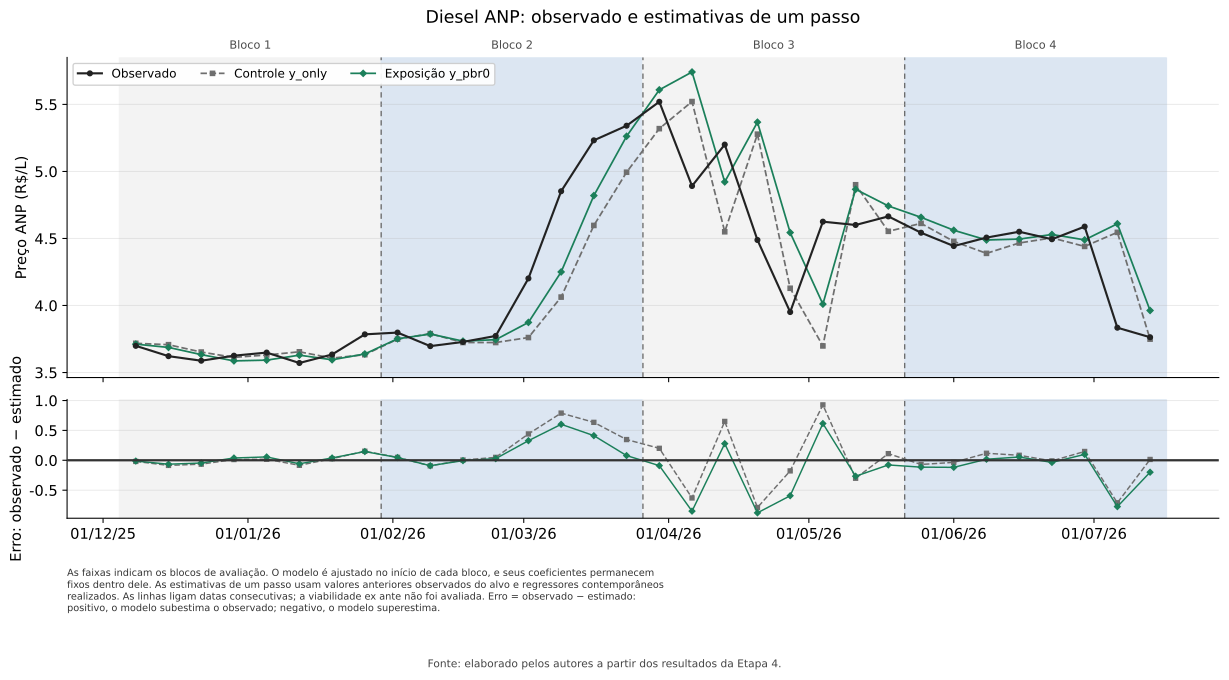

Values plotted in this chart, from the file beside it:
stem, alvo, grupo, controle, bloco, inicio_bloco, fim_bloco, data, observado, estimado_controle, estimado_exposicao, erro_controle, erro_exposicao
etapa4_independents, ANP diesel, y_pbr0, y_only, 8w, 2025-12-08, 2026-01-26, 2025-12-08, 3.699, 3.718, 3.712, -0.01886, -0.01254
etapa4_independents, ANP diesel, y_pbr0, y_only, 8w, 2025-12-08, 2026-01-26, 2025-12-15, 3.622, 3.708, 3.687, -0.0856, -0.06514
etapa4_independents, ANP diesel, y_pbr0, y_only, 8w, 2025-12-08, 2026-01-26, 2025-12-22, 3.588, 3.653, 3.634, -0.0647, -0.04548
etapa4_independents, ANP diesel, y_pbr0, y_only, 8w, 2025-12-08, 2026-01-26, 2025-12-29, 3.626, 3.613, 3.587, 0.01264, 0.03887
etapa4_independents, ANP diesel, y_pbr0, y_only, 8w, 2025-12-08, 2026-01-26, 2026-01-05, 3.649, 3.631, 3.592, 0.01803, 0.05635
etapa4_independents, ANP diesel, y_pbr0, y_only, 8w, 2025-12-08, 2026-01-26, 2026-01-12, 3.571, 3.655, 3.629, -0.08354, -0.05839
etapa4_independents, ANP diesel, y_pbr0, y_only, 8w, 2025-12-08, 2026-01-26, 2026-01-19, 3.635, 3.607, 3.595, 0.02717, 0.03954
etapa4_independents, ANP diesel, y_pbr0, y_only, 8w, 2025-12-08, 2026-01-26, 2026-01-26, 3.785, 3.633, 3.639, 0.1517, 0.1462
etapa4_independents, ANP diesel, y_pbr0, y_only, 8w, 2026-02-02, 2026-03-23, 2026-02-02, 3.798, 3.749, 3.752, 0.04885, 0.04639
etapa4_independents, ANP diesel, y_pbr0, y_only, 8w, 2026-02-02, 2026-03-23, 2026-02-09, 3.697, 3.79, 3.787, -0.09302, -0.09036
etapa4_independents, ANP diesel, y_pbr0, y_only, 8w, 2026-02-02, 2026-03-23, 2026-02-16, 3.728, 3.724, 3.734, 0.00446, -0.005914
etapa4_independents, ANP diesel, y_pbr0, y_only, 8w, 2026-02-02, 2026-03-23, 2026-02-23, 3.773, 3.724, 3.745, 0.04912, 0.02783
etapa4_independents, ANP diesel, y_pbr0, y_only, 8w, 2026-02-02, 2026-03-23, 2026-03-02, 4.202, 3.761, 3.874, 0.441, 0.328
etapa4_independents, ANP diesel, y_pbr0, y_only, 8w, 2026-02-02, 2026-03-23, 2026-03-09, 4.852, 4.063, 4.25, 0.7896, 0.602
etapa4_independents, ANP diesel, y_pbr0, y_only, 8w, 2026-02-02, 2026-03-23, 2026-03-16, 5.232, 4.597, 4.82, 0.6349, 0.4123
etapa4_independents, ANP diesel, y_pbr0, y_only, 8w, 2026-02-02, 2026-03-23, 2026-03-23, 5.341, 4.994, 5.262, 0.3469, 0.07885
etapa4_independents, ANP diesel, y_pbr0, y_only, 8w, 2026-03-30, 2026-05-18, 2026-03-30, 5.52, 5.319, 5.609, 0.2005, -0.08896
etapa4_independents, ANP diesel, y_pbr0, y_only, 8w, 2026-03-30, 2026-05-18, 2026-04-06, 4.891, 5.521, 5.742, -0.6299, -0.8505
etapa4_independents, ANP diesel, y_pbr0, y_only, 8w, 2026-03-30, 2026-05-18, 2026-04-13, 5.2, 4.55, 4.922, 0.6503, 0.2786
etapa4_independents, ANP diesel, y_pbr0, y_only, 8w, 2026-03-30, 2026-05-18, 2026-04-20, 4.489, 5.278, 5.368, -0.7894, -0.8789
etapa4_independents, ANP diesel, y_pbr0, y_only, 8w, 2026-03-30, 2026-05-18, 2026-04-27, 3.951, 4.129, 4.544, -0.1774, -0.5927
etapa4_independents, ANP diesel, y_pbr0, y_only, 8w, 2026-03-30, 2026-05-18, 2026-05-04, 4.625, 3.698, 4.01, 0.927, 0.6151
etapa4_independents, ANP diesel, y_pbr0, y_only, 8w, 2026-03-30, 2026-05-18, 2026-05-11, 4.601, 4.901, 4.867, -0.3002, -0.2661
etapa4_independents, ANP diesel, y_pbr0, y_only, 8w, 2026-03-30, 2026-05-18, 2026-05-18, 4.665, 4.553, 4.742, 0.1114, -0.07767
etapa4_independents, ANP diesel, y_pbr0, y_only, 8w, 2026-05-25, 2026-07-13, 2026-05-25, 4.543, 4.613, 4.658, -0.06969, -0.1147
etapa4_independents, ANP diesel, y_pbr0, y_only, 8w, 2026-05-25, 2026-07-13, 2026-06-01, 4.444, 4.478, 4.561, -0.03459, -0.1178
etapa4_independents, ANP diesel, y_pbr0, y_only, 8w, 2026-05-25, 2026-07-13, 2026-06-08, 4.507, 4.389, 4.489, 0.1177, 0.01801
etapa4_independents, ANP diesel, y_pbr0, y_only, 8w, 2026-05-25, 2026-07-13, 2026-06-15, 4.55, 4.466, 4.495, 0.08409, 0.05491
etapa4_independents, ANP diesel, y_pbr0, y_only, 8w, 2026-05-25, 2026-07-13, 2026-06-22, 4.494, 4.504, 4.53, -0.01011, -0.03541
etapa4_independents, ANP diesel, y_pbr0, y_only, 8w, 2026-05-25, 2026-07-13, 2026-06-29, 4.588, 4.441, 4.489, 0.1477, 0.09901
etapa4_independents, ANP diesel, y_pbr0, y_only, 8w, 2026-05-25, 2026-07-13, 2026-07-06, 3.834, 4.546, 4.61, -0.7112, -0.7753
etapa4_independents, ANP diesel, y_pbr0, y_only, 8w, 2026-05-25, 2026-07-13, 2026-07-13, 3.763, 3.749, 3.963, 0.0142, -0.1994
